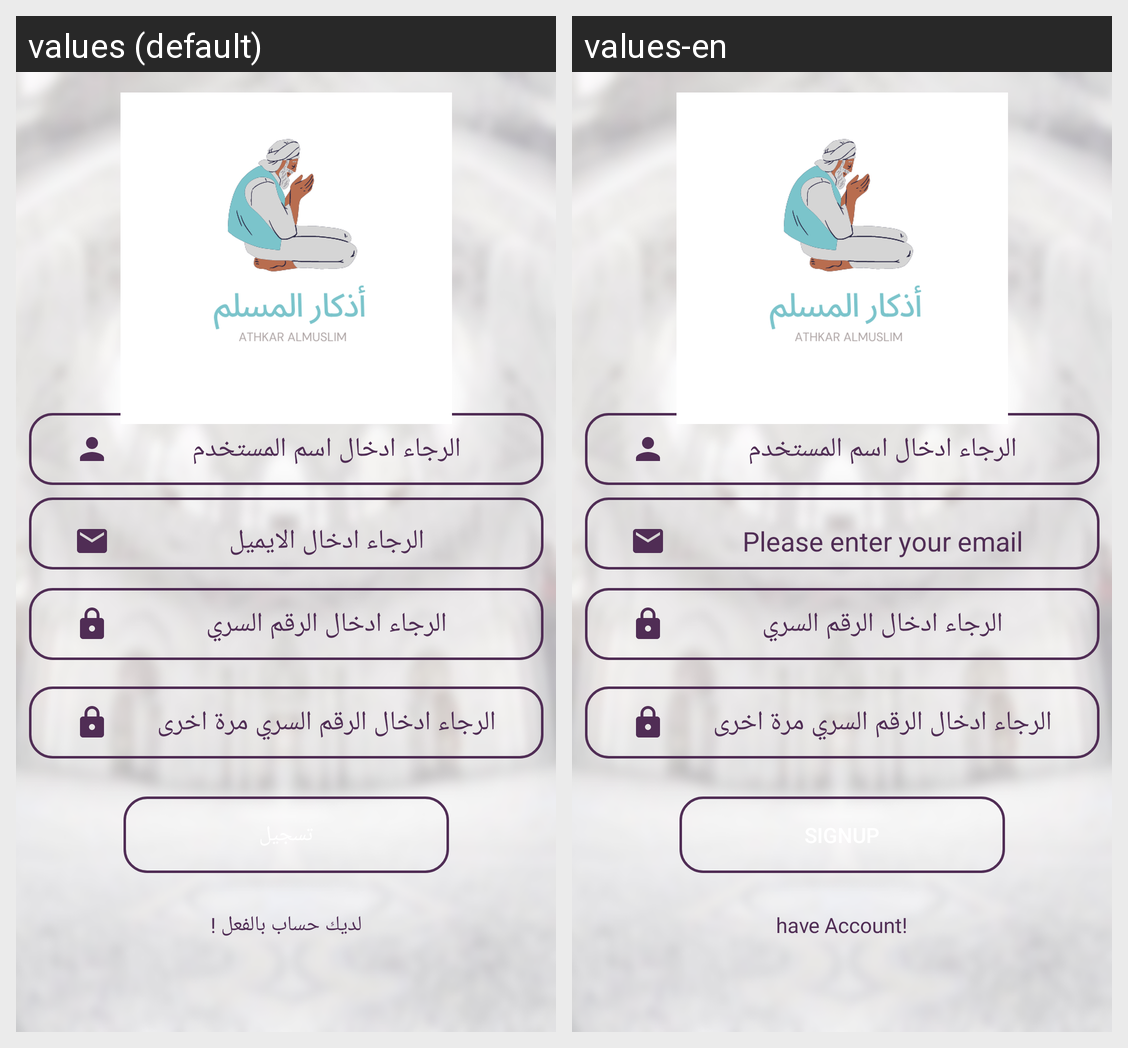

Translations of the strings shown on this Android screen, per locale in the grid:
Android screen res/layout/fragment_sigup.xml rendered under 2 locales, left to right: values (default), values-en. Device: Nexus 5 (rendered at 1080×1920; each locale shown at half size, 540×960, under a caption strip naming it); theme Theme.Athakar.
Strings drawn on this screen, with the default value and each locale's value (text and hints the layout hard-codes, and strings that could not be matched under every locale, appear in the picture but are not listed):

enteryouremail
  values: الرجاء ادخال الايميل
  values-en: Please enter your email

usernameee
  values: الرجاء ادخال اسم المستخدم
  values-en: الرجاء ادخال اسم المستخدم  [not translated; the default value is used]

passworddd
  values: الرجاء ادخال الرقم السري
  values-en: الرجاء ادخال الرقم السري  [not translated; the default value is used]

agine
  values: الرجاء ادخال الرقم السري مرة اخرى
  values-en: الرجاء ادخال الرقم السري مرة اخرى  [not translated; the default value is used]

signup
  values: تسجيل
  values-en: SignUp

haveaccount
  values: لديك حساب بالفعل !
  values-en: have Account!
